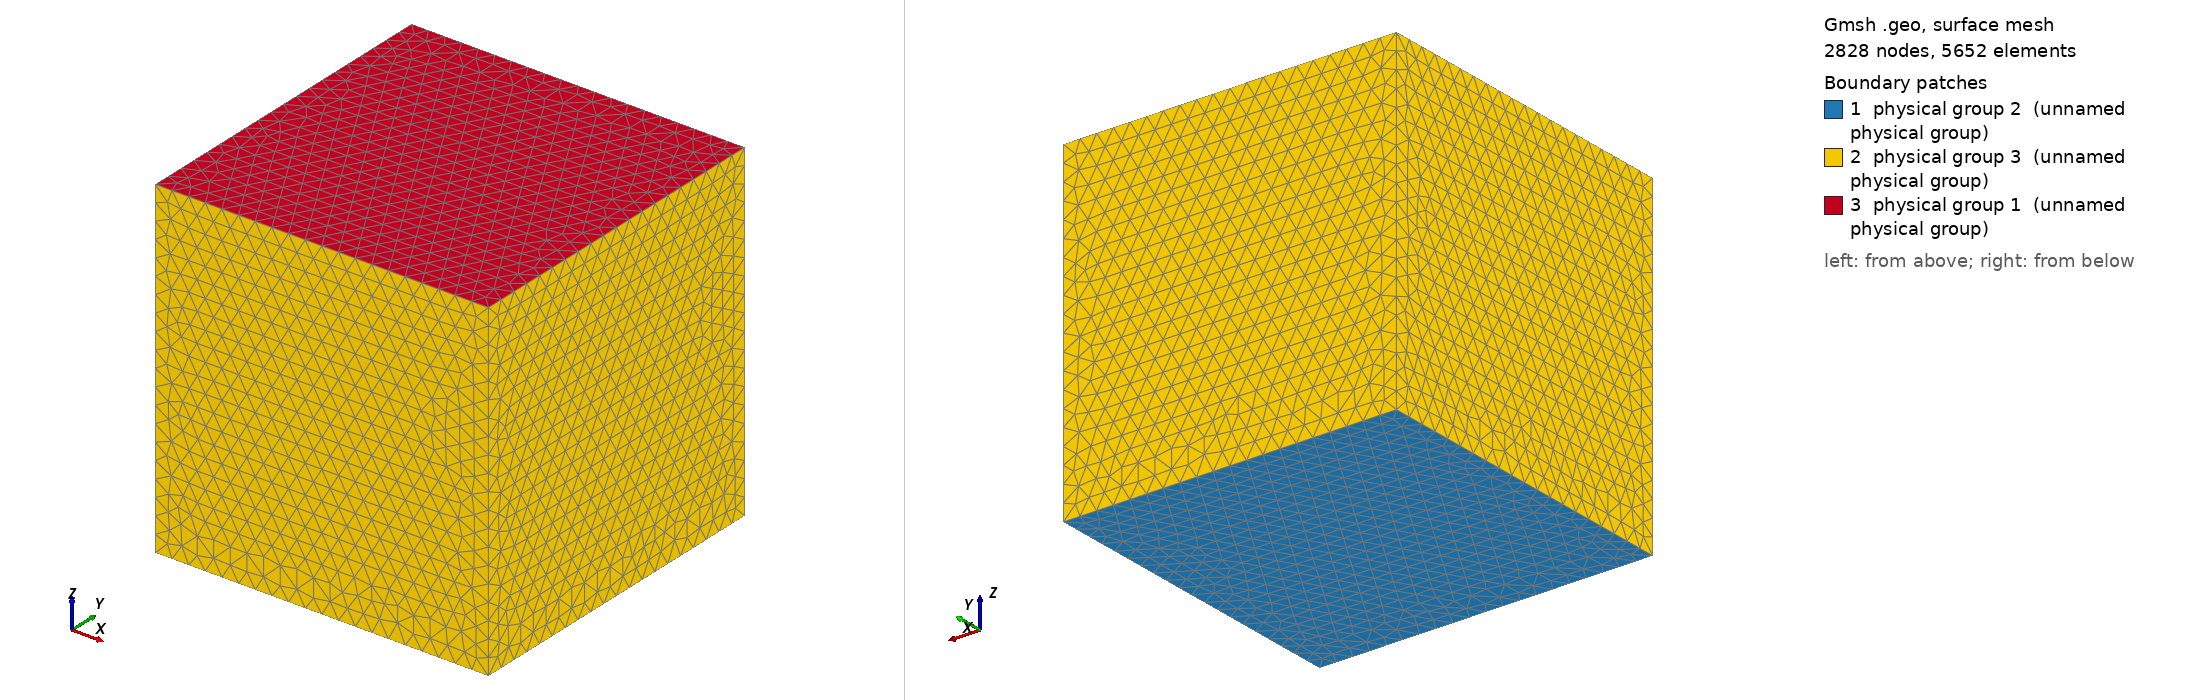

Gmsh geometry script, surface-meshed: 2828 nodes, 5652 surface elements. Boundary patches (legend numbers): 1 physical group 2 (unnamed physical group), 2 physical group 3 (unnamed physical group), 3 physical group 1 (unnamed physical group). Left view from above one corner, right view from below the opposite corner. Legend entries are the model's physical surfaces. The drawing asked Gmsh for element sizes between 1% and 20% of the model's largest extent; the script's own settings can give other sizes.

=== cube_unstructured.geo (drawn) ===
Point(1) = {0,0,0,0.05};
Point(2) = {1,0,0,0.05};
Line(1) = {1,2};
Extrude {0,1,0} {
  Line{1};
}
Extrude {0,0,1} {
  Surface{5};
}
Physical Volume(1) = {1};
//Top
Physical Surface(1) = {27};
//Bottom
Physical Surface(2) = {5};
//Sides
Physical Surface(3) = {14,22,26,18};
